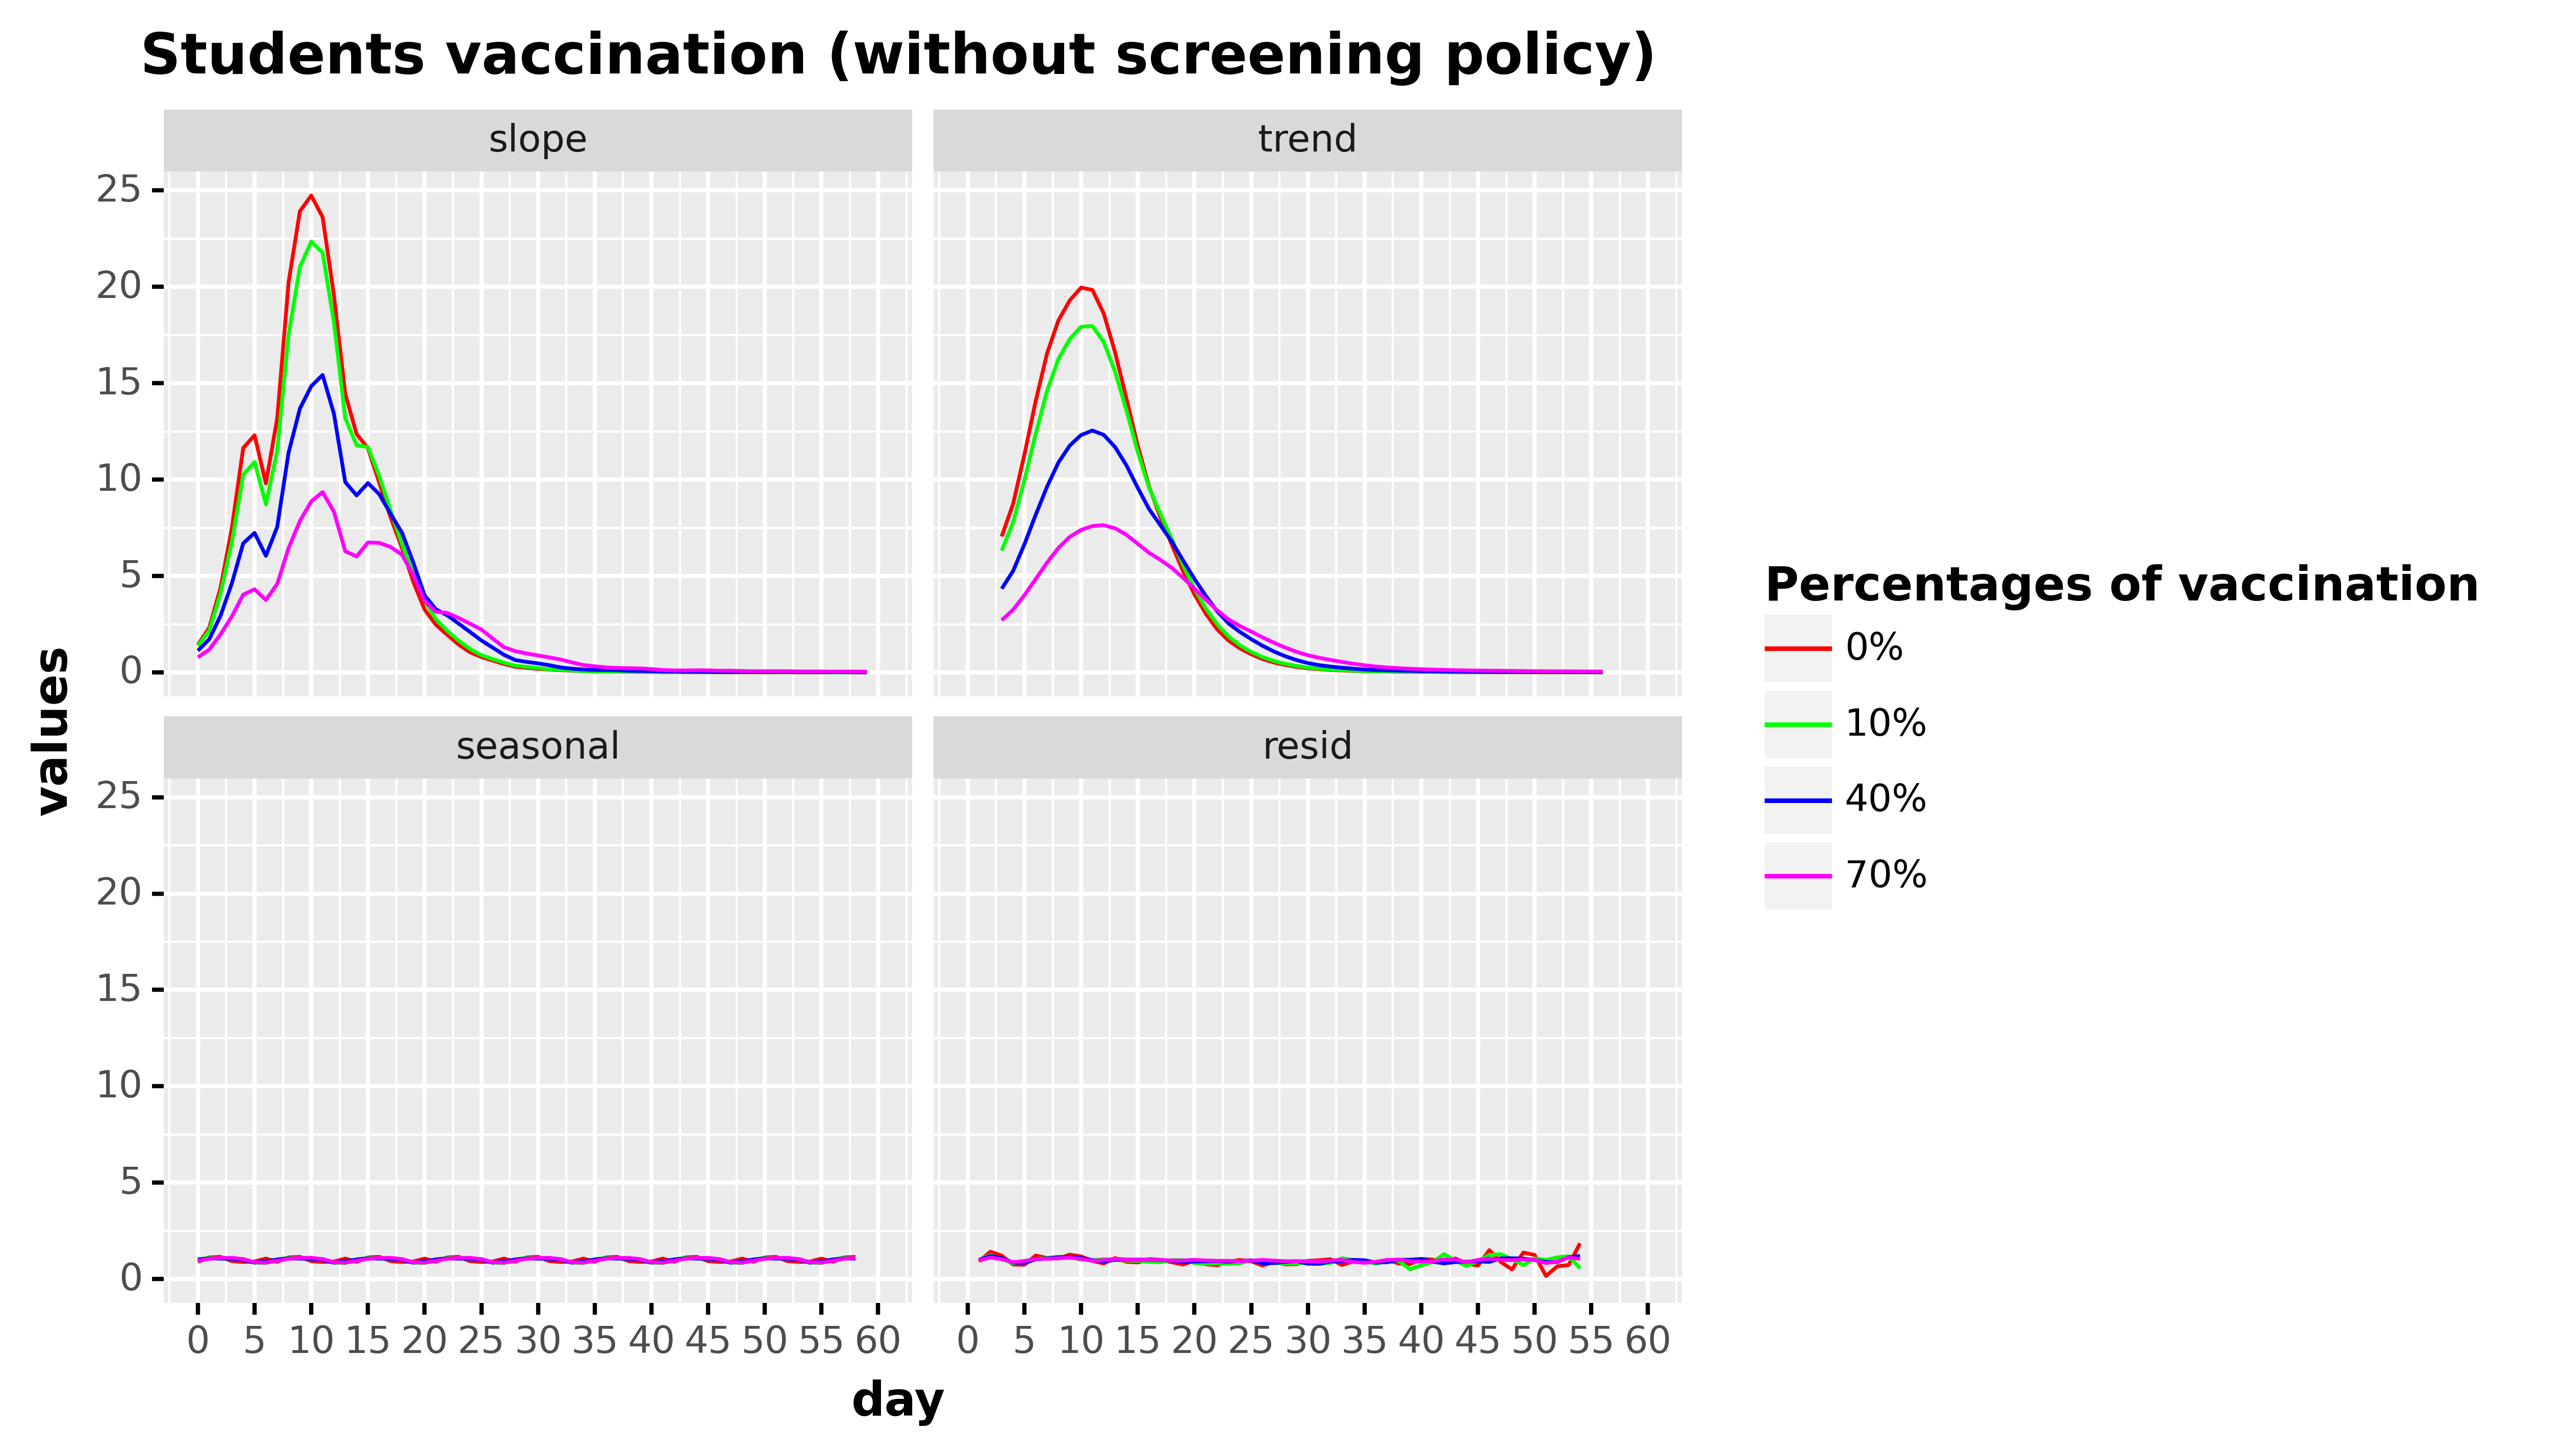

Values plotted in this chart, from the file beside it:
, day, values, values_type, type, type_pretty
0, 0.0, 1.427, slope, Total infected derivative spline, 0%
1, 1.0, 2.316, slope, Total infected derivative spline, 0%
2, 2.0, 4.386, slope, Total infected derivative spline, 0%
3, 3.0, 7.488, slope, Total infected derivative spline, 0%
4, 4.0, 11.64, slope, Total infected derivative spline, 0%
5, 5.0, 12.3, slope, Total infected derivative spline, 0%
6, 6.0, 9.802, slope, Total infected derivative spline, 0%
7, 7.0, 13.18, slope, Total infected derivative spline, 0%
8, 8.0, 20.23, slope, Total infected derivative spline, 0%
9, 9.0, 23.92, slope, Total infected derivative spline, 0%
10, 10.0, 24.73, slope, Total infected derivative spline, 0%
11, 11.0, 23.61, slope, Total infected derivative spline, 0%
12, 12.0, 19.56, slope, Total infected derivative spline, 0%
13, 13.0, 14.44, slope, Total infected derivative spline, 0%
14, 14.0, 12.36, slope, Total infected derivative spline, 0%
15, 15.0, 11.63, slope, Total infected derivative spline, 0%
16, 16.0, 9.834, slope, Total infected derivative spline, 0%
17, 17.0, 8.032, slope, Total infected derivative spline, 0%
18, 18.0, 6.458, slope, Total infected derivative spline, 0%
19, 19.0, 4.694, slope, Total infected derivative spline, 0%
20, 20.0, 3.255, slope, Total infected derivative spline, 0%
21, 21.0, 2.462, slope, Total infected derivative spline, 0%
22, 22.0, 1.946, slope, Total infected derivative spline, 0%
23, 23.0, 1.441, slope, Total infected derivative spline, 0%
24, 24.0, 1.044, slope, Total infected derivative spline, 0%
25, 25.0, 0.7976, slope, Total infected derivative spline, 0%
26, 26.0, 0.6162, slope, Total infected derivative spline, 0%
27, 27.0, 0.4368, slope, Total infected derivative spline, 0%
28, 28.0, 0.2925, slope, Total infected derivative spline, 0%
29, 29.0, 0.2335, slope, Total infected derivative spline, 0%
30, 30.0, 0.1845, slope, Total infected derivative spline, 0%
31, 31.0, 0.1443, slope, Total infected derivative spline, 0%
32, 32.0, 0.1121, slope, Total infected derivative spline, 0%
33, 33.0, 0.08615, slope, Total infected derivative spline, 0%
34, 34.0, 0.0732, slope, Total infected derivative spline, 0%
35, 35.0, 0.0481, slope, Total infected derivative spline, 0%
36, 36.0, 0.04005, slope, Total infected derivative spline, 0%
37, 37.0, 0.0371, slope, Total infected derivative spline, 0%
38, 38.0, 0.0301, slope, Total infected derivative spline, 0%
39, 39.0, 0.02305, slope, Total infected derivative spline, 0%
40, 40.0, 0.015, slope, Total infected derivative spline, 0%
41, 41.0, 0.012, slope, Total infected derivative spline, 0%
42, 42.0, 0.016, slope, Total infected derivative spline, 0%
43, 43.0, 0.01105, slope, Total infected derivative spline, 0%
44, 44.0, 0.01005, slope, Total infected derivative spline, 0%
45, 45.0, 0.013, slope, Total infected derivative spline, 0%
46, 46.0, 0.007, slope, Total infected derivative spline, 0%
47, 47.0, 0.005, slope, Total infected derivative spline, 0%
48, 48.0, 0.01105, slope, Total infected derivative spline, 0%
49, 49.0, 0.007, slope, Total infected derivative spline, 0%
50, 50.0, 0.00295, slope, Total infected derivative spline, 0%
51, 51.0, 0.01005, slope, Total infected derivative spline, 0%
52, 52.0, 0.0081, slope, Total infected derivative spline, 0%
53, 53.0, 0.001, slope, Total infected derivative spline, 0%
54, 54.0, 0.00495, slope, Total infected derivative spline, 0%
55, 55.0, 0.005, slope, Total infected derivative spline, 0%
56, 56.0, 0.01305, slope, Total infected derivative spline, 0%
57, 57.0, 0.01605, slope, Total infected derivative spline, 0%
58, 58.0, 0.004, slope, Total infected derivative spline, 0%
59, 59.0, 0.002, slope, Total infected derivative spline, 0%
... 916 more rows
